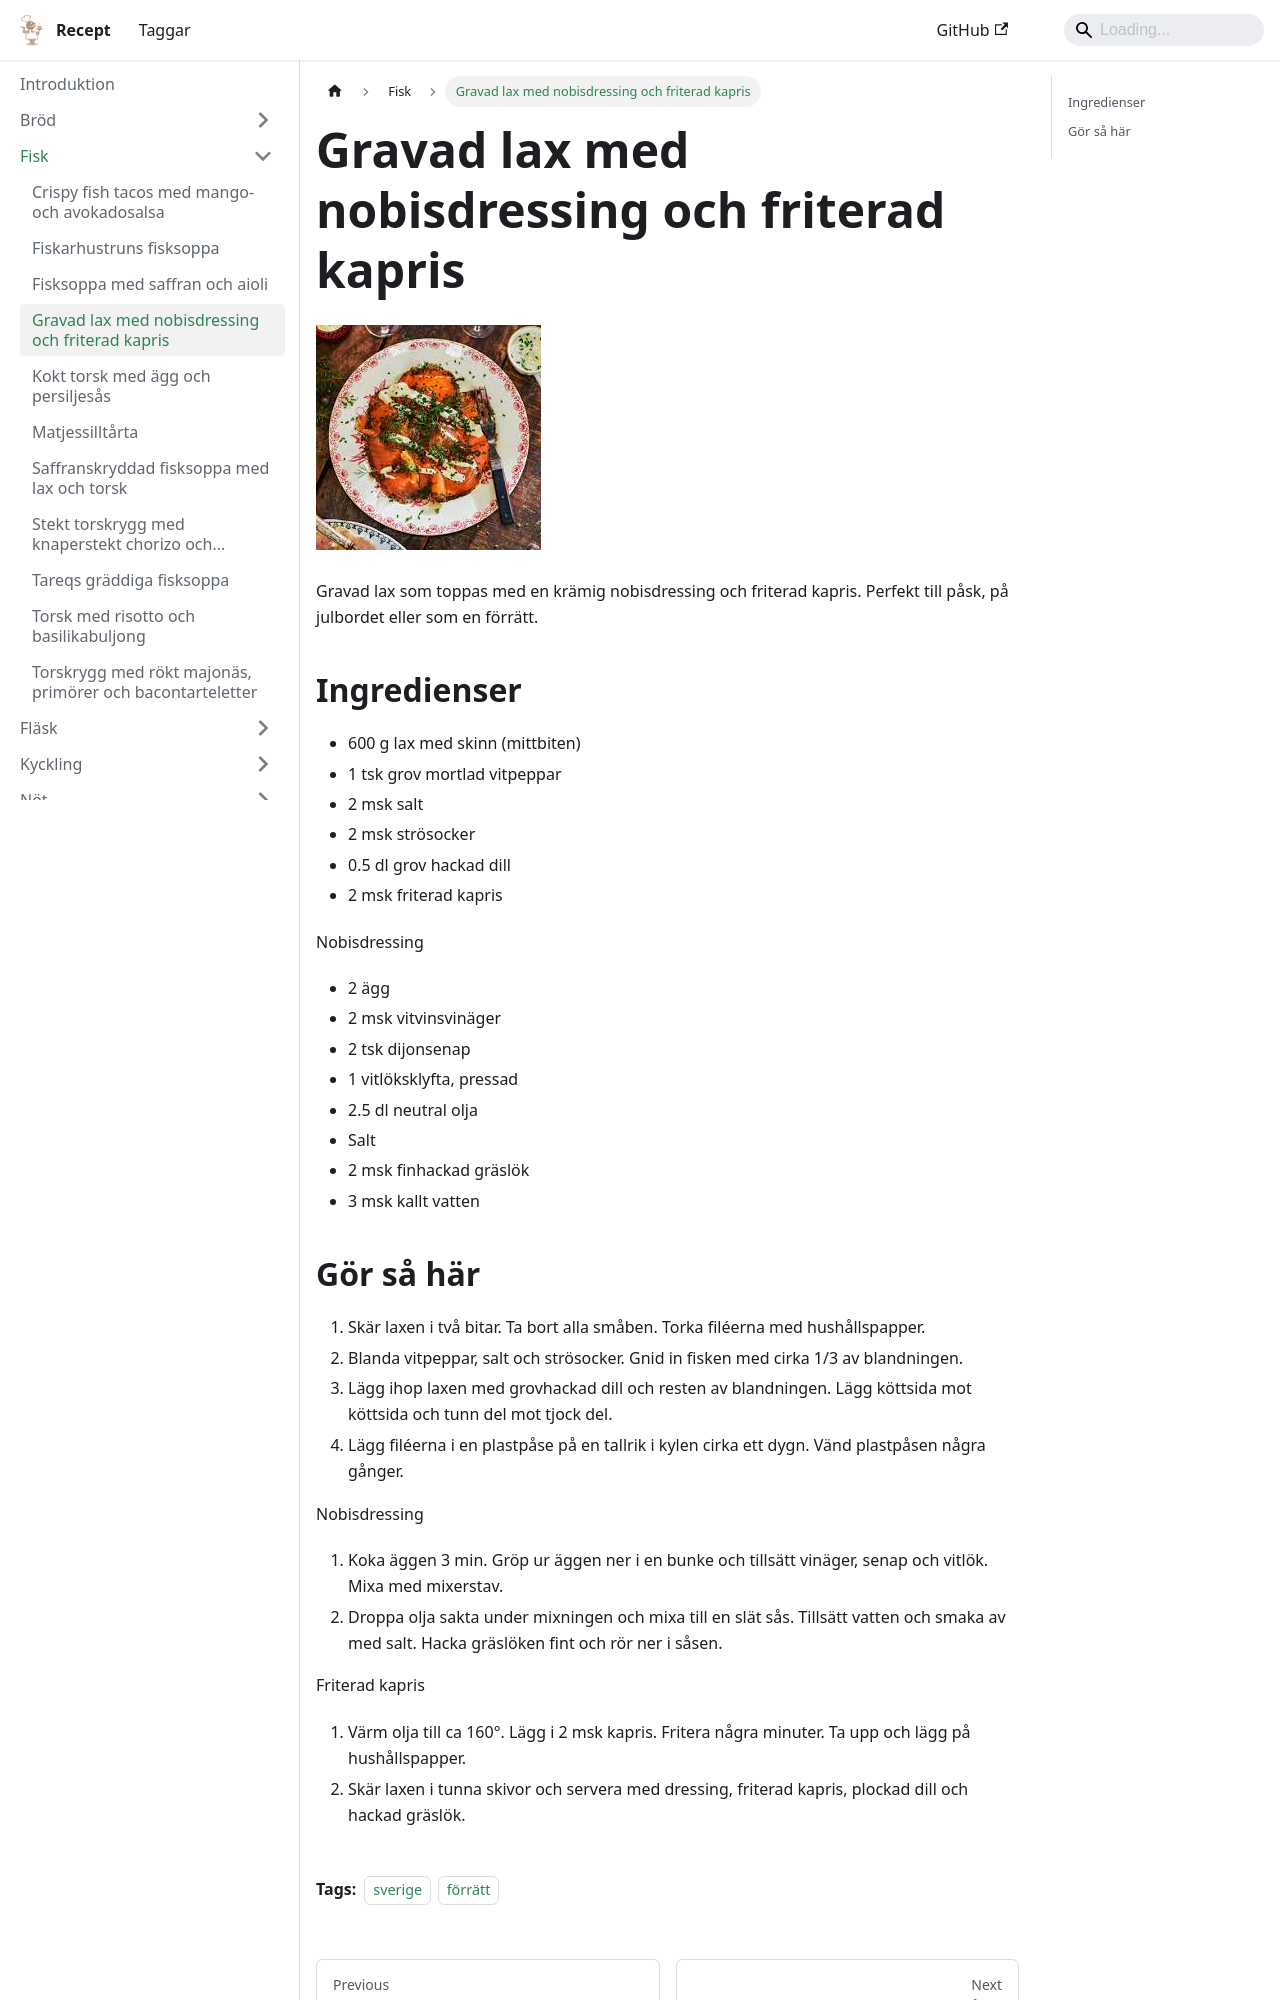

repository: FantasticFiasco/recipes · page: fisk/gravad-lax-med-nobisdressing-och-friterad-kapris/index.html · generator: docusaurus

---
tags:
    - sverige
    - förrätt
---
# Gravad lax med nobisdressing och friterad kapris

![image](./gravad-lax-med-nobisdressing-och-friterad-kapris.jpg)

Gravad lax som toppas med en krämig nobisdressing och friterad kapris. Perfekt till påsk, på julbordet eller som en förrätt.

## Ingredienser

- 600 g lax med skinn (mittbiten)
- 1 tsk grov mortlad vitpeppar
- 2 msk salt
- 2 msk strösocker
- 0.5 dl grov hackad dill
- 2 msk friterad kapris

Nobisdressing

- 2 ägg
- 2 msk vitvinsvinäger
- 2 tsk dijonsenap
- 1 vitlöksklyfta, pressad
- 2.5 dl neutral olja
- Salt
- 2 msk finhackad gräslök
- 3 msk kallt vatten
